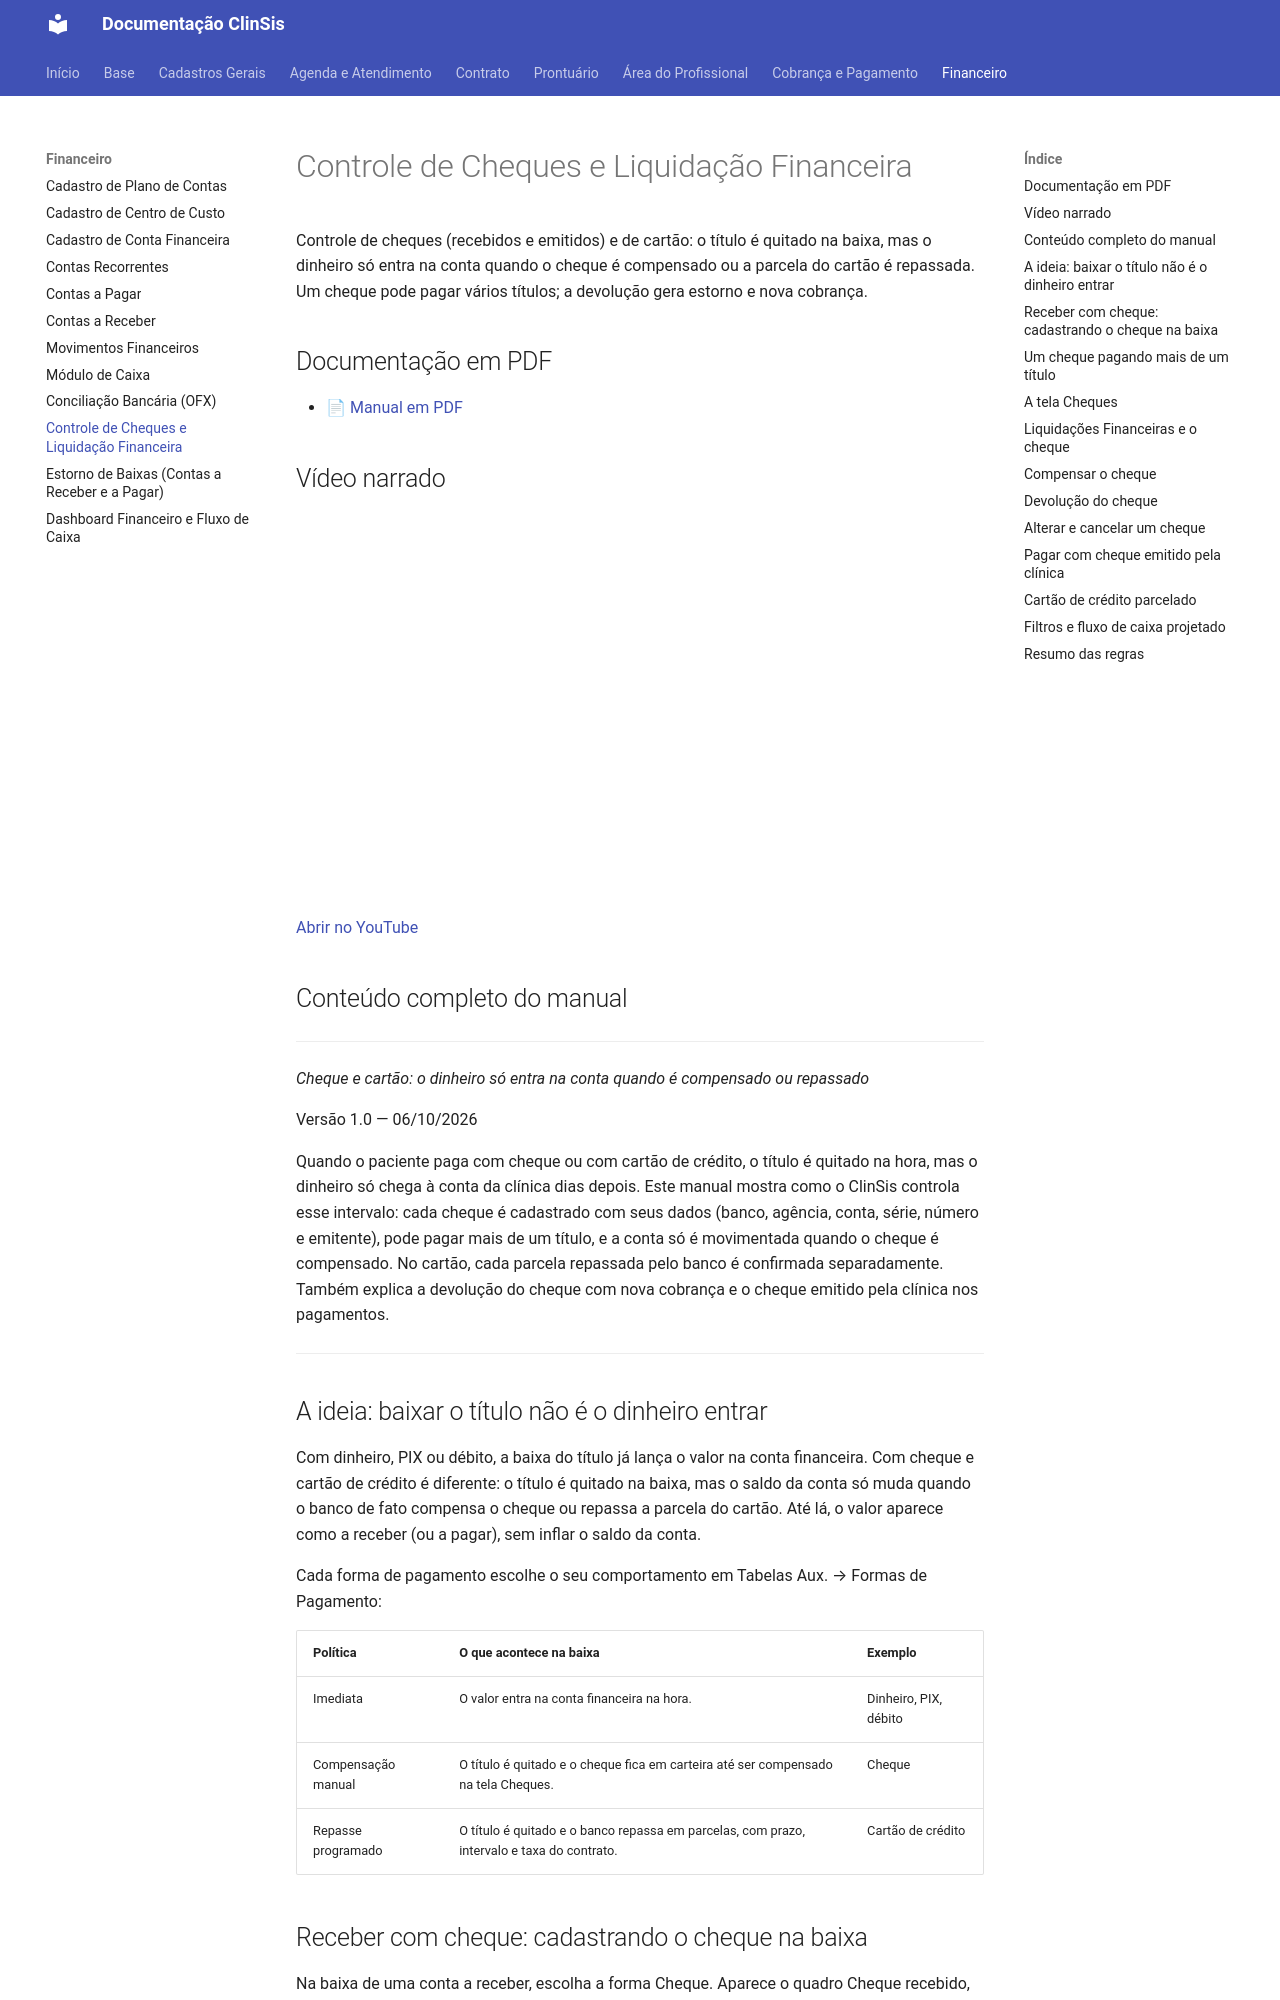

repository: tgbalbino/clinsis-documentacao · page: financeiro/liquidacao-financeira-cheque-e-cartao/index.html · generator: mkdocs

# Controle de Cheques e Liquidação Financeira

Controle de cheques (recebidos e emitidos) e de cartão: o título é quitado na baixa, mas o dinheiro só entra na conta quando o cheque é compensado ou a parcela do cartão é repassada. Um cheque pode pagar vários títulos; a devolução gera estorno e nova cobrança.

## Documentação em PDF

- [📄 Manual em PDF](../assets/Liquidacao-Financeira-Cheque-e-Cartao/Documentacao_Controle_de_Cheques_e_Liquidacao_Simplificado.pdf)

## Vídeo narrado

<div style="position:relative;padding-bottom:56.25%;height:0;overflow:hidden;max-width:100%;"><iframe src="https://www.youtube.com/embed/HwchLf2HIFE?rel=0" title="Vídeo narrado" style="position:absolute;top:0;left:0;width:100%;height:100%;border:0;" allow="accelerometer; autoplay; clipboard-write; encrypted-media; picture-in-picture" allowfullscreen></iframe></div>

[Abrir no YouTube](https://youtu.be/HwchLf2HIFE)

## Conteúdo completo do manual

---


_Cheque e cartão: o dinheiro só entra na conta quando é compensado ou repassado_

Versão 1.0 — 06/10/2026

Quando o paciente paga com cheque ou com cartão de crédito, o título é quitado na hora, mas o dinheiro só chega à conta da clínica dias depois. Este manual mostra como o ClinSis controla esse intervalo: cada cheque é cadastrado com seus dados (banco, agência, conta, série, número e emitente), pode pagar mais de um título, e a conta só é movimentada quando o cheque é compensado. No cartão, cada parcela repassada pelo banco é confirmada separadamente. Também explica a devolução do cheque com nova cobrança e o cheque emitido pela clínica nos pagamentos.


---

## A ideia: baixar o título não é o dinheiro entrar

Com dinheiro, PIX ou débito, a baixa do título já lança o valor na conta financeira. Com cheque e cartão de crédito é diferente: o título é quitado na baixa, mas o saldo da conta só muda quando o banco de fato compensa o cheque ou repassa a parcela do cartão. Até lá, o valor aparece como a receber (ou a pagar), sem inflar o saldo da conta.

Cada forma de pagamento escolhe o seu comportamento em Tabelas Aux. → Formas de Pagamento:

| Política | O que acontece na baixa | Exemplo |
|---|---|---|
| Imediata | O valor entra na conta financeira na hora. | Dinheiro, PIX, débito |
| Compensação manual | O título é quitado e o cheque fica em carteira até ser compensado na tela Cheques. | Cheque |
| Repasse programado | O título é quitado e o banco repassa em parcelas, com prazo, intervalo e taxa do contrato. | Cartão de crédito |
